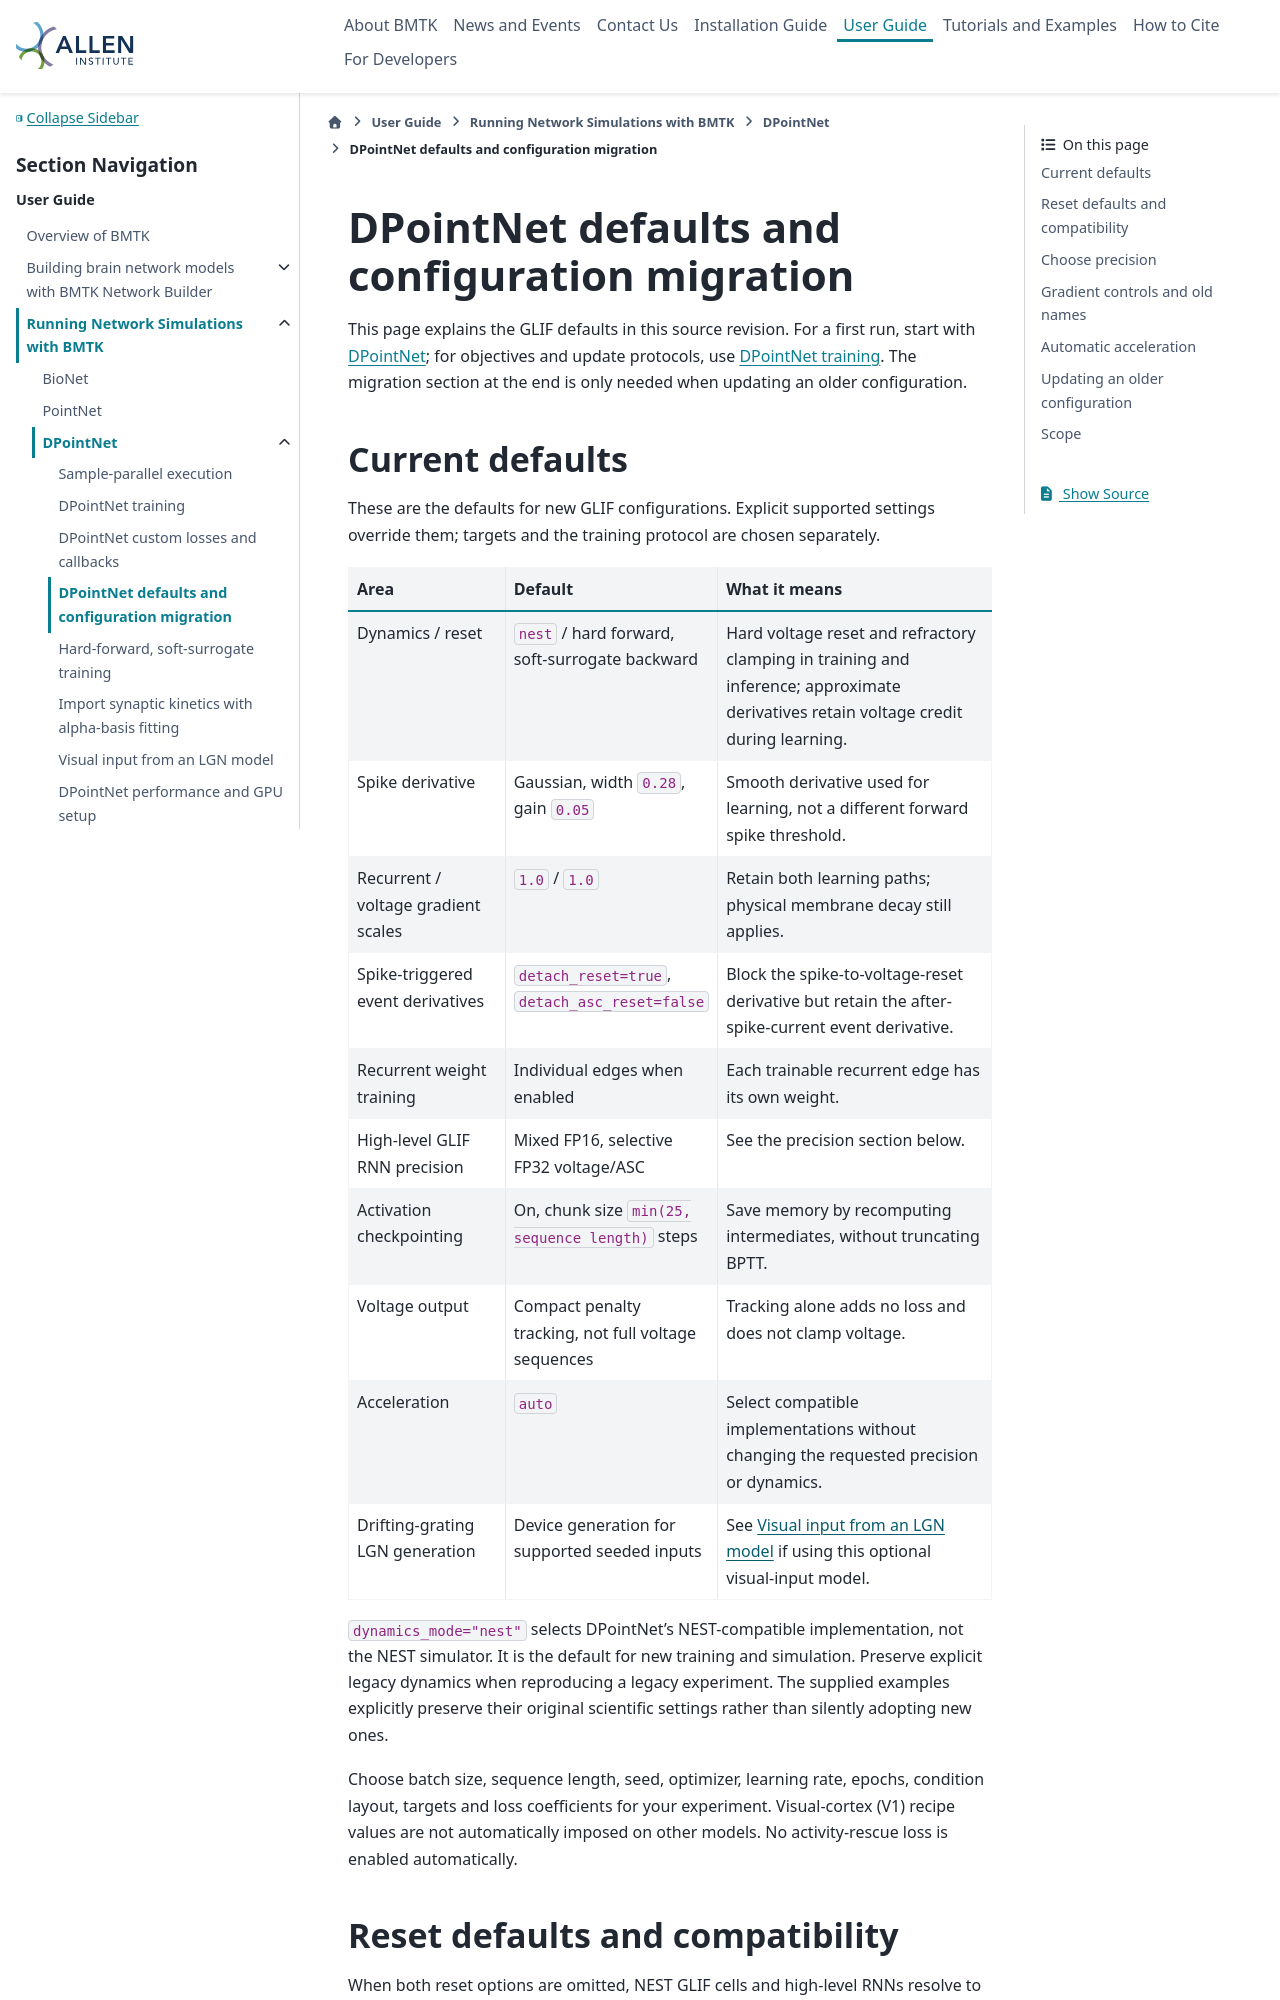

repository: AllenInstitute/bmtk · page: dpointnet_training_standards.html · generator: sphinx

.. _dpointnet_training_standards--dpointnet-training-standards-and-configuration-migration:

DPointNet defaults and configuration migration
==============================================

This page explains the GLIF defaults in this source revision. For a first run,
start with :doc:`dpointnet_guide`; for objectives and update protocols, use
:doc:`dpointnet_training`. The migration section at the end is only needed
when updating an older configuration.

.. _dpointnet_training_standards--at-a-glance:
.. _dpointnet_training_standards--standard-defaults:

Current defaults
----------------

These are the defaults for new GLIF configurations. Explicit supported
settings override them; targets and the training protocol are chosen separately.

.. list-table::
   :header-rows: 1
   :widths: 25 30 45

   * - Area
     - Default
     - What it means
   * - Dynamics / reset
     - ``nest`` / hard forward, soft-surrogate backward
     - Hard voltage reset and refractory clamping in training and inference;
       approximate derivatives retain voltage credit during learning.
   * - Spike derivative
     - Gaussian, width ``0.28``, gain ``0.05``
     - Smooth derivative used for learning, not a different forward spike threshold.
   * - Recurrent / voltage gradient scales
     - ``1.0`` / ``1.0``
     - Retain both learning paths; physical membrane decay still applies.
   * - Spike-triggered event derivatives
     - ``detach_reset=true``, ``detach_asc_reset=false``
     - Block the spike-to-voltage-reset derivative but retain the after-spike-current event derivative.
   * - Recurrent weight training
     - Individual edges when enabled
     - Each trainable recurrent edge has its own weight.
   * - High-level GLIF RNN precision
     - Mixed FP16, selective FP32 voltage/ASC
     - See the precision section below.
   * - Activation checkpointing
     - On, chunk size ``min(25, sequence length)`` steps
     - Save memory by recomputing intermediates, without truncating BPTT.
   * - Voltage output
     - Compact penalty tracking, not full voltage sequences
     - Tracking alone adds no loss and does not clamp voltage.
   * - Acceleration
     - ``auto``
     - Select compatible implementations without changing the requested precision or dynamics.
   * - Drifting-grating LGN generation
     - Device generation for supported seeded inputs
     - See :doc:`dpointnet_lgn_pipeline` if using this optional visual-input model.

``dynamics_mode="nest"`` selects DPointNet's NEST-compatible implementation,
not the NEST simulator. It is the default for new training and simulation.
Preserve explicit legacy dynamics when reproducing a
legacy experiment. The supplied examples explicitly preserve their original
scientific settings rather than silently adopting new ones.

Choose batch size, sequence length, seed, optimizer, learning rate, epochs,
condition layout, targets and loss coefficients for your experiment.
Visual-cortex (V1) recipe values are not automatically imposed on other models.
No activity-rescue loss is enabled automatically.
